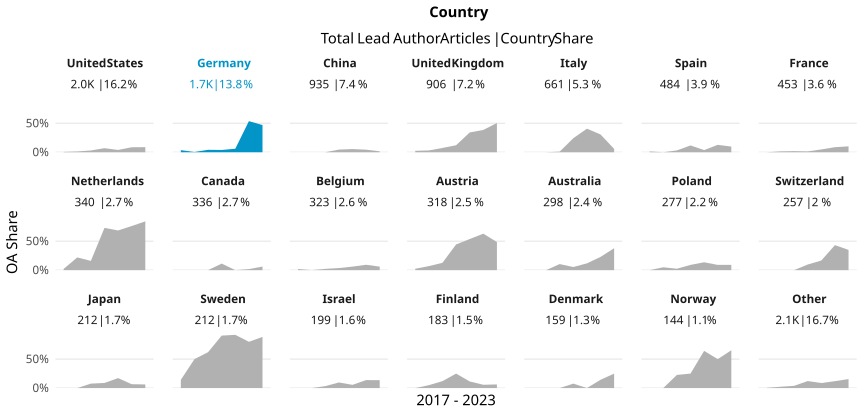

Data behind this chart, as committed beside it:
country_name_fct, cr_year, articles, cc_total, prop
United States, '17, 323, 2, 0.006192
United States, '18, 305, 4, 0.01311
United States, '19, 294, 9, 0.03061
United States, '20, 313, 22, 0.07029
United States, '21, 277, 11, 0.03971
United States, '22, 301, 26, 0.08638
United States, '23, 227, 20, 0.08811
Germany, '17, 220, 8, 0.03636
Germany, '18, 223, 1, 0.004484
Germany, '19, 262, 11, 0.04198
Germany, '20, 255, 10, 0.03922
Germany, '21, 295, 18, 0.06102
Germany, '22, 264, 142, 0.5379
Germany, '23, 213, 100, 0.4695
China, '17, 85, 0, 0
China, '18, 105, 0, 0
China, '19, 118, 0, 0
China, '20, 152, 7, 0.04605
China, '21, 145, 8, 0.05517
China, '22, 203, 9, 0.04433
China, '23, 127, 2, 0.01575
United Kingdom, '17, 122, 3, 0.02459
United Kingdom, '18, 127, 4, 0.0315
United Kingdom, '19, 134, 10, 0.07463
United Kingdom, '20, 140, 17, 0.1214
United Kingdom, '21, 152, 52, 0.3421
United Kingdom, '22, 140, 54, 0.3857
United Kingdom, '23, 91, 46, 0.5055
Italy, '17, 84, 0, 0
Italy, '18, 97, 0, 0
Italy, '19, 93, 1, 0.01075
Italy, '20, 99, 24, 0.2424
Italy, '21, 81, 33, 0.4074
Italy, '22, 104, 32, 0.3077
Italy, '23, 103, 6, 0.05825
Spain, '17, 69, 1, 0.01449
Spain, '18, 74, 0, 0
Spain, '19, 63, 2, 0.03175
Spain, '20, 68, 8, 0.1176
Spain, '21, 81, 3, 0.03704
Spain, '22, 78, 10, 0.1282
Spain, '23, 51, 5, 0.09804
France, '17, 75, 0, 0
France, '18, 66, 1, 0.01515
France, '19, 52, 1, 0.01923
France, '20, 69, 1, 0.01449
France, '21, 62, 3, 0.04839
France, '22, 80, 7, 0.0875
France, '23, 49, 5, 0.102
Netherlands, '17, 46, 1, 0.02174
Netherlands, '18, 50, 11, 0.22
Netherlands, '19, 50, 8, 0.16
Netherlands, '20, 52, 38, 0.7308
Netherlands, '21, 51, 35, 0.6863
Netherlands, '22, 59, 45, 0.7627
Netherlands, '23, 32, 27, 0.8438
Canada, '17, 57, 0, 0
Canada, '18, 41, 0, 0
Canada, '19, 54, 0, 0
Canada, '20, 44, 5, 0.1136
... 87 more rows
